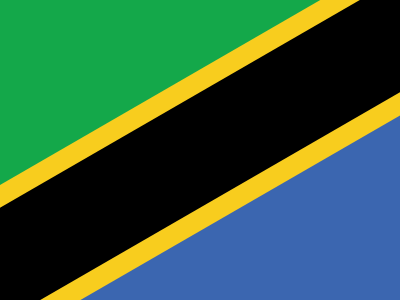

Give the HTML and CSS whose rendering is this image.

<div class="yel"></div>
<div class="bla"></div>
<style>
  * {
    margin: 0;
    background: linear-gradient(-45deg, #3B66B0 50%, #14A84A 50%);
  }
  .yel {
    position: absolute;
    width: 520;
    height: 140;
    top: 82;
    left: -63;
    background: #F8CD1E;
    transform: rotate(330deg)
  }
  .bla {
    position: absolute;
    width: 520;
    height: 100;
    top: 100;
    left: -60;
    background: black;
    transform: rotate(330deg)
  }
</style>
